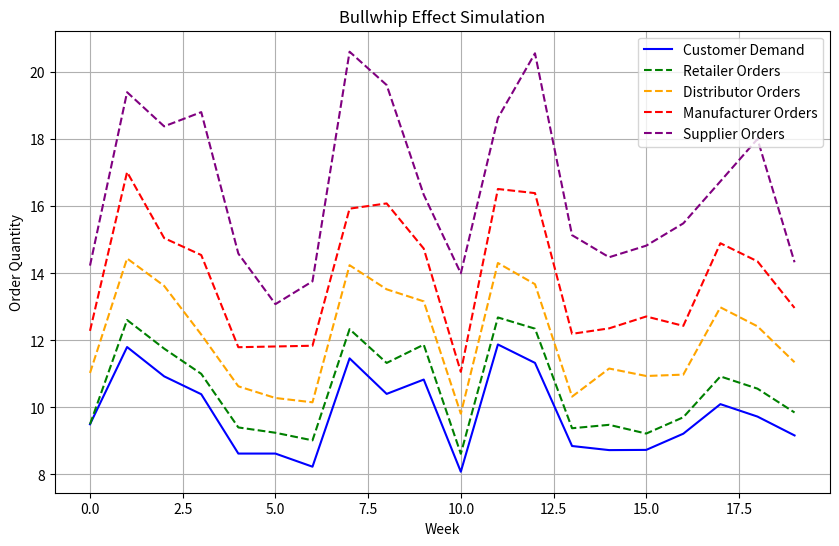

Recreate this plot in Python.
import numpy as np
import matplotlib.pyplot as plt

# 设置随机种子
np.random.seed(42)

# 定义参数
num_weeks = 20  # 模拟20周
initial_demand = 10  # 客户初始需求
demand_variability = 0.2  # 需求波动率

# 初始化需求和订单量列表
customer_demand = np.zeros(num_weeks)
retailer_orders = np.zeros(num_weeks)
distributor_orders = np.zeros(num_weeks)
manufacturer_orders = np.zeros(num_weeks)
supplier_orders = np.zeros(num_weeks)

# 生成客户需求数据
for week in range(num_weeks):
    customer_demand[week] = initial_demand * (1 + np.random.uniform(-demand_variability, demand_variability))

# 模拟供应链中的各级订单量变化
for week in range(num_weeks):
    if week == 0:
        retailer_orders[week] = customer_demand[week]
    else:
        retailer_orders[week] = customer_demand[week] * (1 + np.random.uniform(0.05, 0.1))  # 零售商需求放大

    distributor_orders[week] = retailer_orders[week] * (1 + np.random.uniform(0.1, 0.2))  # 分销商需求放大
    manufacturer_orders[week] = distributor_orders[week] * (1 + np.random.uniform(0.1, 0.2))  # 制造商需求放大
    supplier_orders[week] = manufacturer_orders[week] * (1 + np.random.uniform(0.1, 0.3))  # 供应商需求放大

# 绘制需求和订单量的变化
plt.figure(figsize=(10, 6))
plt.plot(range(num_weeks), customer_demand, label='Customer Demand', color='blue')
plt.plot(range(num_weeks), retailer_orders, label='Retailer Orders', color='green', linestyle='--')
plt.plot(range(num_weeks), distributor_orders, label='Distributor Orders', color='orange', linestyle='--')
plt.plot(range(num_weeks), manufacturer_orders, label='Manufacturer Orders', color='red', linestyle='--')
plt.plot(range(num_weeks), supplier_orders, label='Supplier Orders', color='purple', linestyle='--')

plt.xlabel('Week')
plt.ylabel('Order Quantity')
plt.title('Bullwhip Effect Simulation')
plt.legend()
plt.grid(True)
plt.show()
